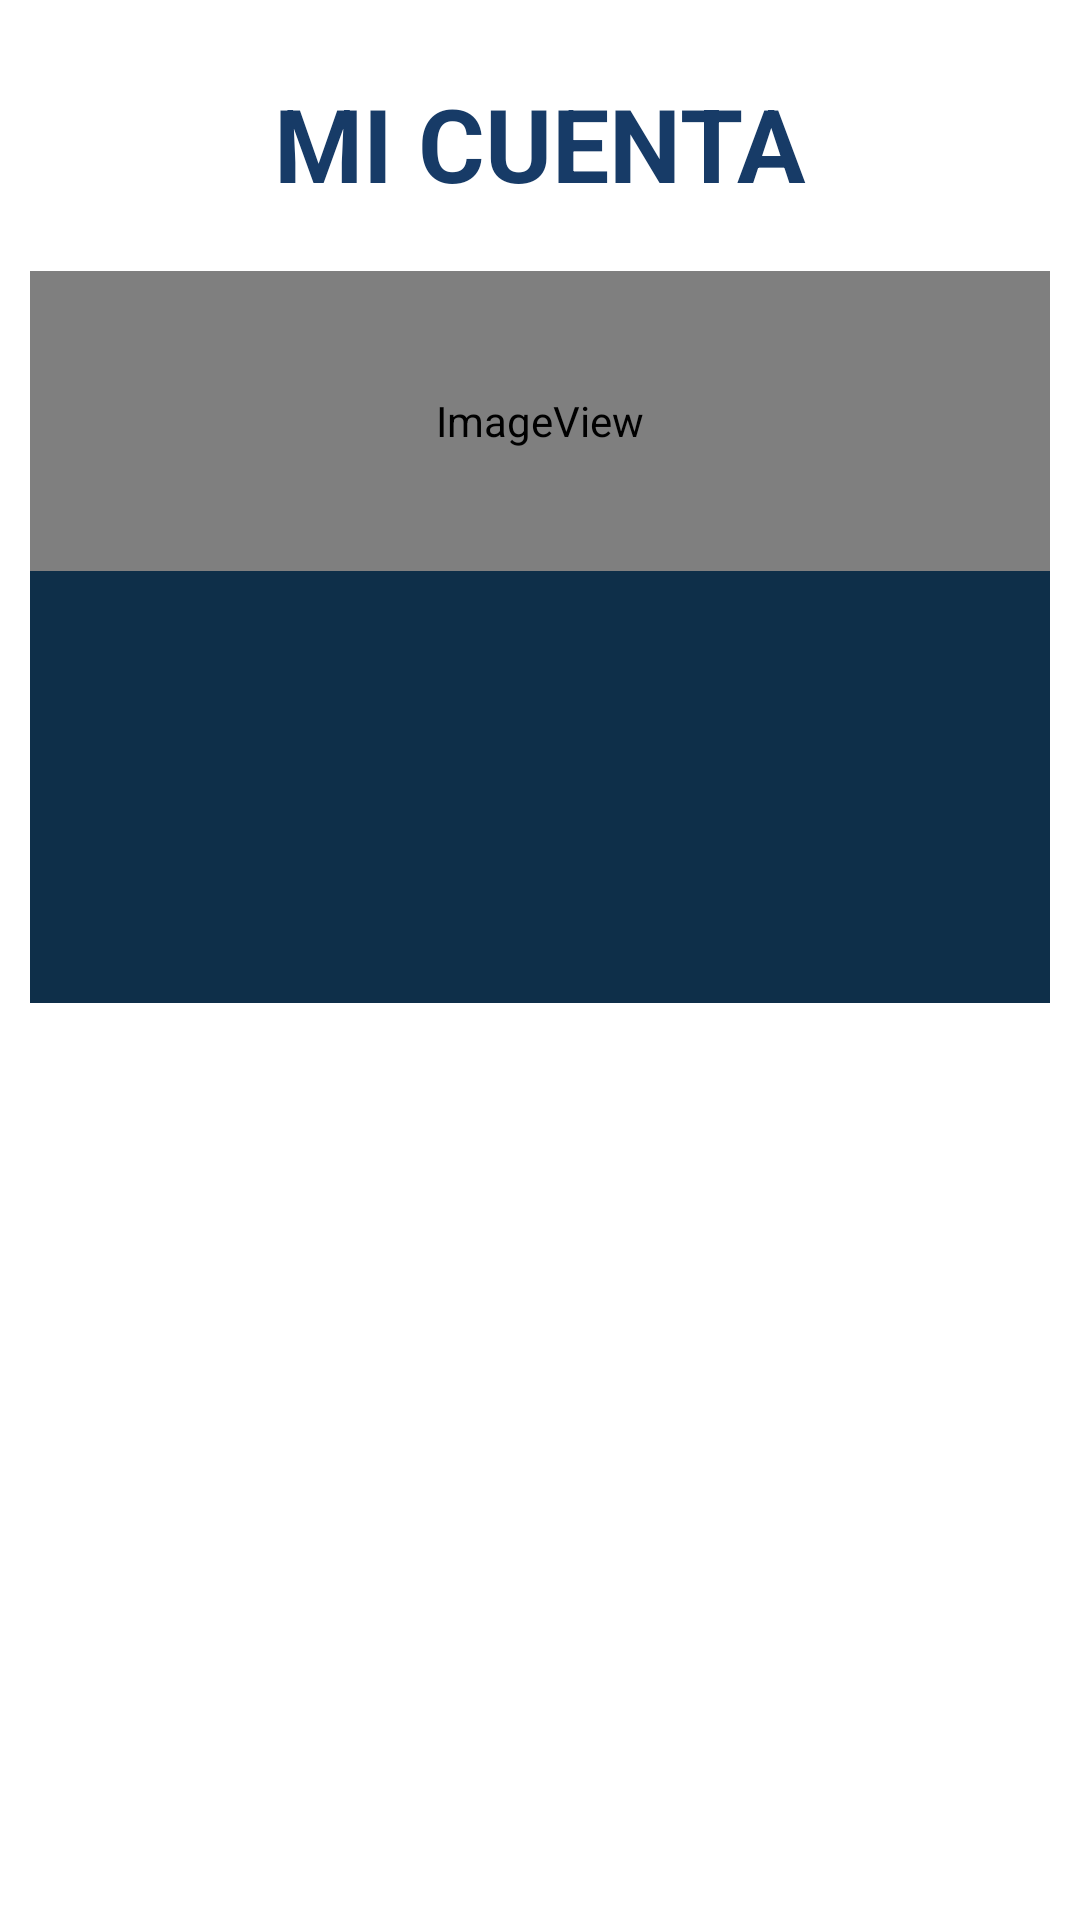

Android layout source for this screen:
<!-- AndroidManifest.xml: application theme Theme.HolaMundo -->
<!-- res/layout/activity_mi_cuenta.xml -->
<?xml version="1.0" encoding="utf-8"?>
<ScrollView xmlns:android="http://schemas.android.com/apk/res/android"
    xmlns:app="http://schemas.android.com/apk/res-auto"
    xmlns:tools="http://schemas.android.com/tools"
    android:layout_width="match_parent"
    android:layout_height="match_parent"
    android:orientation="vertical">


    <LinearLayout
        android:layout_width="match_parent"
        android:layout_height="wrap_content"
        android:layout_margin="10dp"
        android:contextClickable="false"
        android:orientation="vertical"
        tools:context=".MiCuentaActivity">

        <TextView
            android:id="@+id/textView3"
            android:layout_width="match_parent"
            android:layout_height="wrap_content"
            android:layout_marginBottom="10dp"
            android:gravity="center"
            android:paddingTop="15dp"
            android:paddingBottom="10dp"
            android:text="@string/mi_cuenta"
            android:textAlignment="center"
            android:textAllCaps="true"
            android:textAppearance="@style/TextAppearance.AppCompat.Display1"
            android:textColor="#173B67"
            android:textSize="34sp"
            android:textStyle="bold" />

        <ImageView
            android:id="@+id/imageView5"
            android:layout_width="match_parent"
            android:layout_height="100dp"
            android:background="#C16BA9F6"
            android:contentDescription="@string/banner"
            android:scaleType="fitCenter"
            app:srcCompat="@mipmap/ic_freelojobs_icon" />

        <TextView
            android:id="@+id/txtnomusu"
            android:layout_width="match_parent"
            android:layout_height="wrap_content"
            android:background="#0E2F49"
            android:minHeight="48dp"
            android:paddingLeft="10dp"
            android:paddingTop="5dp"
            android:textColor="#EDEFEF"
            android:textSize="24sp"
            tools:text="nombre" />

        <TextView
            android:id="@+id/txttelfusu"
            android:layout_width="match_parent"
            android:layout_height="wrap_content"
            android:background="#0E2F49"
            android:minHeight="48dp"
            android:paddingLeft="10dp"
            android:paddingTop="5dp"
            android:textColor="#EDEFEF"
            android:textSize="24sp"
            tools:text="telf" />

        <TextView
            android:id="@+id/txtcorreousu"
            android:layout_width="match_parent"
            android:layout_height="wrap_content"
            android:background="#0E2F49"
            android:minHeight="48dp"
            android:paddingLeft="10dp"
            android:paddingTop="5dp"
            android:textColor="#EDEFEF"
            android:textSize="24sp"
            tools:text="mail" />
    </LinearLayout>
</ScrollView>
<!-- resources referenced by this layout -->
<resources>
  <!-- mipmap ic_freelojobs_icon (mipmap-anydpi-v26) -->
  <?xml version="1.0" encoding="utf-8"?>
  <adaptive-icon xmlns:android="http://schemas.android.com/apk/res/android">
      <background android:drawable="@drawable/ic_freelojobs_icon_background"/>
      <foreground android:drawable="@mipmap/ic_freelojobs_icon_foreground"/>
  </adaptive-icon>
  <string name="banner">banner</string>
  <string name="mi_cuenta">Mi Cuenta</string>
  <style name="Theme.HolaMundo" parent="Theme.MaterialComponents.DayNight.DarkActionBar">
          
          <item name="colorPrimary">@color/purple_500</item>
          <item name="colorPrimaryVariant">@color/purple_700</item>
          <item name="colorOnPrimary">@color/white</item>
          
          <item name="colorSecondary">@color/teal_200</item>
          <item name="colorSecondaryVariant">@color/teal_700</item>
          <item name="colorOnSecondary">@color/black</item>
          
          <item name="android:statusBarColor" tools:targetApi="l">?attr/colorPrimaryVariant</item>
          
      </style>
  <!-- not gathered from this repository: default colours our renderer supplied (Android Studio template values) -->
  <color name="purple_500">#FF6200EE</color>
  <color name="purple_700">#FF3700B3</color>
  <color name="teal_200">#FF03DAC5</color>
  <color name="teal_700">#FF018786</color>
  <color name="black">#FF000000</color>
  <color name="white">#FFFFFFFF</color>
</resources>
